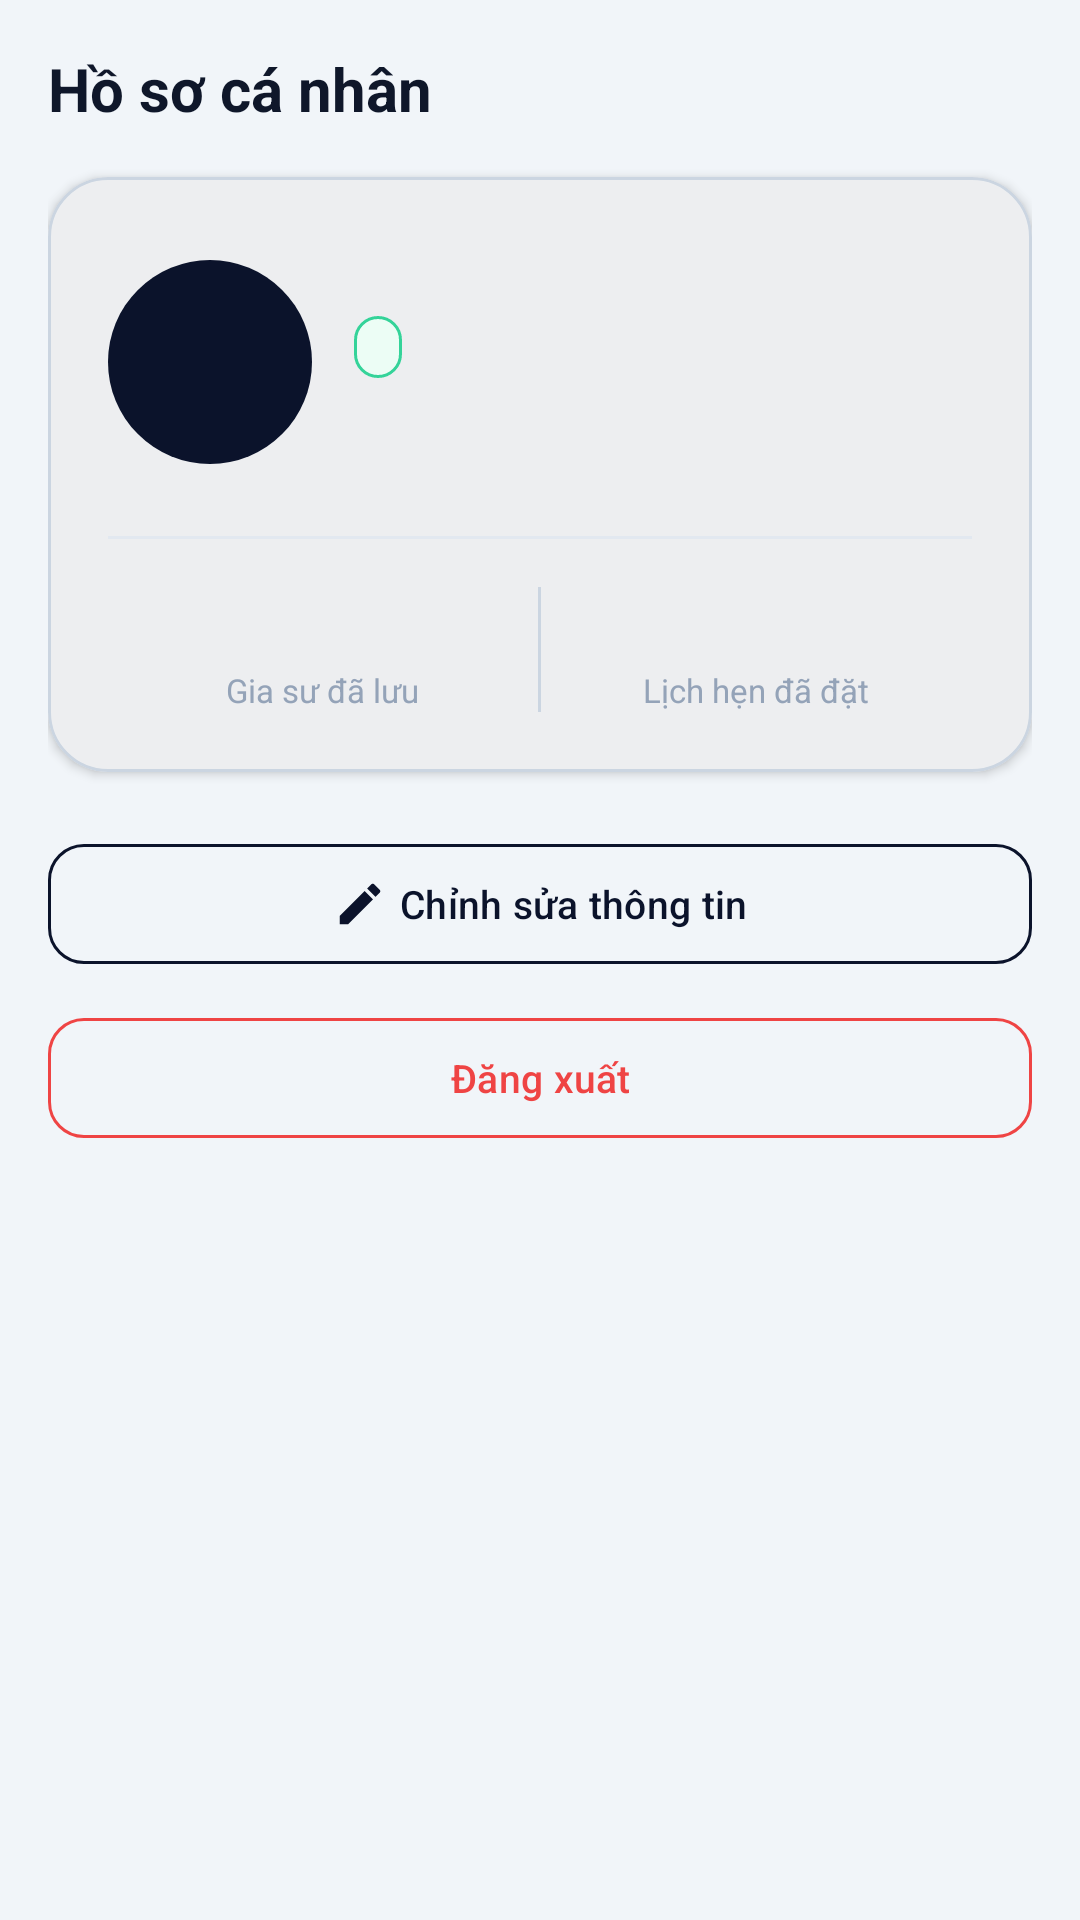

Layout XML and referenced resources for this Android screen:
<!-- AndroidManifest.xml: application theme Theme.DoanAndroi -->
<!-- res/layout/fragment_profile.xml -->
<?xml version="1.0" encoding="utf-8"?>
<ScrollView xmlns:android="http://schemas.android.com/apk/res/android"
    xmlns:app="http://schemas.android.com/apk/res-auto"
    xmlns:tools="http://schemas.android.com/tools"
    android:layout_width="match_parent"
    android:layout_height="match_parent"
    android:background="@color/ivory_50">

    <LinearLayout
        android:layout_width="match_parent"
        android:layout_height="wrap_content"
        android:orientation="vertical"
        android:padding="16dp">

        <TextView
            android:layout_width="wrap_content"
            android:layout_height="wrap_content"
            android:text="@string/title_profile"
            android:textColor="@color/ink_950"
            android:textSize="20sp"
            android:textStyle="bold" />

        
        <com.google.android.material.card.MaterialCardView
            android:layout_width="match_parent"
            android:layout_height="wrap_content"
            android:layout_marginTop="16dp"
            app:cardCornerRadius="20dp"
            app:cardElevation="2dp"
            app:strokeColor="@color/ivory_200"
            app:strokeWidth="1dp"
            app:cardBackgroundColor="@color/white">

            <LinearLayout
                android:layout_width="match_parent"
                android:layout_height="wrap_content"
                android:orientation="vertical"
                android:padding="20dp">

                <LinearLayout
                    android:layout_width="match_parent"
                    android:layout_height="wrap_content"
                    android:gravity="center_vertical"
                    android:orientation="horizontal">

                    <com.google.android.material.imageview.ShapeableImageView
                        android:id="@+id/imgProfileAvatar"
                        android:layout_width="68dp"
                        android:layout_height="68dp"
                        android:scaleType="centerCrop"
                        android:background="@drawable/bg_avatar_placeholder"
                        app:shapeAppearanceOverlay="@style/ShapeAppearance.Material3.Corner.Medium"
                        tools:srcCompat="@tools:sample/avatars" />

                    <LinearLayout
                        android:layout_width="0dp"
                        android:layout_height="wrap_content"
                        android:layout_marginStart="14dp"
                        android:layout_weight="1"
                        android:orientation="vertical">

                        <TextView
                            android:id="@+id/tvProfileName"
                            android:layout_width="wrap_content"
                            android:layout_height="wrap_content"
                            android:textColor="@color/ink_950"
                            android:textSize="18sp"
                            android:textStyle="bold"
                            tools:text="Chị Mai Hương" />

                        <TextView
                            android:id="@+id/tvProfileRole"
                            android:layout_width="wrap_content"
                            android:layout_height="wrap_content"
                            android:layout_marginTop="2dp"
                            android:background="@drawable/bg_badge_mint"
                            android:textColor="@color/mint_600"
                            android:textSize="11sp"
                            android:textStyle="bold"
                            tools:text="Phụ huynh học viên" />

                        <TextView
                            android:id="@+id/tvProfileEmail"
                            android:layout_width="wrap_content"
                            android:layout_height="wrap_content"
                            android:layout_marginTop="4dp"
                            android:textColor="@color/ink_600"
                            android:textSize="12sp"
                            tools:text="parent@educonnect.vn" />

                        <TextView
                            android:id="@+id/tvProfilePhone"
                            android:layout_width="wrap_content"
                            android:layout_height="wrap_content"
                            android:textColor="@color/ink_500"
                            android:textSize="12sp"
                            tools:text="0908 123 456" />
                    </LinearLayout>
                </LinearLayout>

                <View
                    android:layout_width="match_parent"
                    android:layout_height="1dp"
                    android:layout_marginTop="16dp"
                    android:background="@color/ivory_100" />

                
                <LinearLayout
                    android:layout_width="match_parent"
                    android:layout_height="wrap_content"
                    android:layout_marginTop="16dp"
                    android:orientation="horizontal">

                    <LinearLayout
                        android:layout_width="0dp"
                        android:layout_height="wrap_content"
                        android:layout_weight="1"
                        android:gravity="center"
                        android:orientation="vertical">

                        <TextView
                            android:id="@+id/tvStatFavoritesCount"
                            android:layout_width="wrap_content"
                            android:layout_height="wrap_content"
                            android:textColor="@color/midnight_900"
                            android:textSize="20sp"
                            android:textStyle="bold"
                            tools:text="1" />

                        <TextView
                            android:layout_width="wrap_content"
                            android:layout_height="wrap_content"
                            android:text="@string/stat_saved_tutors"
                            android:textColor="@color/ink_500"
                            android:textSize="11sp" />
                    </LinearLayout>

                    <View
                        android:layout_width="1dp"
                        android:layout_height="match_parent"
                        android:background="@color/ivory_200" />

                    <LinearLayout
                        android:layout_width="0dp"
                        android:layout_height="wrap_content"
                        android:layout_weight="1"
                        android:gravity="center"
                        android:orientation="vertical">

                        <TextView
                            android:id="@+id/tvStatTotalBookingsCount"
                            android:layout_width="wrap_content"
                            android:layout_height="wrap_content"
                            android:textColor="@color/mint_600"
                            android:textSize="20sp"
                            android:textStyle="bold"
                            tools:text="2" />

                        <TextView
                            android:layout_width="wrap_content"
                            android:layout_height="wrap_content"
                            android:text="@string/stat_total_bookings"
                            android:textColor="@color/ink_500"
                            android:textSize="11sp" />
                    </LinearLayout>
                </LinearLayout>

            </LinearLayout>
        </com.google.android.material.card.MaterialCardView>

        
        <com.google.android.material.button.MaterialButton
            android:id="@+id/btnEditProfile"
            style="@style/Widget.Material3.Button.OutlinedButton"
            android:layout_width="match_parent"
            android:layout_height="48dp"
            android:layout_marginTop="20dp"
            android:text="@string/btn_edit_profile"
            android:textColor="@color/midnight_900"
            android:textSize="13sp"
            app:cornerRadius="12dp"
            app:icon="@drawable/ic_edit"
            app:iconGravity="textStart"
            app:strokeColor="@color/midnight_900" />

        <com.google.android.material.button.MaterialButton
            android:id="@+id/btnLogout"
            style="@style/Widget.Material3.Button.OutlinedButton"
            android:layout_width="match_parent"
            android:layout_height="48dp"
            android:layout_marginTop="10dp"
            android:layout_marginBottom="24dp"
            android:text="@string/btn_logout"
            android:textColor="@color/error_red"
            android:textSize="13sp"
            app:cornerRadius="12dp"
            app:icon="@drawable/ic_logout"
            app:iconGravity="textStart"
            app:iconTint="@color/error_red"
            app:strokeColor="@color/error_red" />

    </LinearLayout>
</ScrollView>
<!-- resources referenced by this layout -->
<resources>
  <color name="error_red">#EF4444</color>
  <color name="ink_500">#94A3B8</color>
  <color name="ink_600">#64748B</color>
  <color name="ink_950">#0F172A</color>
  <color name="ivory_100">#E2E8F0</color>
  <color name="ivory_200">#CBD5E1</color>
  <color name="ivory_50">#F1F5F9</color>
  <color name="midnight_900">#0B132B</color>
  <color name="mint_600">#059669</color>
  <color name="white">#FFFFFFFF</color>
  <!-- drawable bg_avatar_placeholder (drawable) -->
  <?xml version="1.0" encoding="utf-8"?>
  <shape xmlns:android="http://schemas.android.com/apk/res/android"
      android:shape="oval">
      <solid android:color="@color/midnight_900" />
  </shape>
  <!-- drawable bg_badge_mint (drawable) -->
  <?xml version="1.0" encoding="utf-8"?>
  <shape xmlns:android="http://schemas.android.com/apk/res/android"
      android:shape="rectangle">
      <solid android:color="@color/mint_50" />
      <stroke android:width="1dp" android:color="@color/mint_400" />
      <corners android:radius="8dp" />
      <padding android:left="8dp" android:top="3dp" android:right="8dp" android:bottom="3dp" />
  </shape>
  <!-- drawable ic_edit (drawable) -->
  <vector xmlns:android="http://schemas.android.com/apk/res/android"
      android:width="24dp"
      android:height="24dp"
      android:viewportWidth="24"
      android:viewportHeight="24">
      <path
          android:fillColor="@color/midnight_900"
          android:pathData="M3,17.25V21h3.75L17.81,9.94l-3.75,-3.75L3,17.25zM20.71,7.04c0.39,-0.39 0.39,-1.02 0,-1.41l-2.34,-2.34c-0.39,-0.39 -1.02,-0.39 -1.41,0l-1.83,1.83 3.75,3.75 1.83,-1.83z" />
  </vector>
  <string name="btn_edit_profile">Chỉnh sửa thông tin</string>
  <string name="btn_logout">Đăng xuất</string>
  <string name="stat_saved_tutors">Gia sư đã lưu</string>
  <string name="stat_total_bookings">Lịch hẹn đã đặt</string>
  <string name="title_profile">Hồ sơ cá nhân</string>
  <style name="Theme.DoanAndroi" parent="Base.Theme.DoanAndroi" />
  <color name="mint_50">#ECFDF5</color>
  <color name="mint_400">#34D399</color>
  <style name="Base.Theme.DoanAndroi" parent="Theme.Material3.DayNight.NoActionBar">
          
          <item name="colorPrimary">@color/midnight_900</item>
          <item name="colorOnPrimary">@color/white</item>
          <item name="colorPrimaryContainer">@color/midnight_800</item>
          <item name="colorOnPrimaryContainer">@color/lime_accent</item>
  
          <item name="colorSecondary">@color/mint_600</item>
          <item name="colorOnSecondary">@color/white</item>
          <item name="colorSecondaryContainer">@color/mint_50</item>
          <item name="colorOnSecondaryContainer">@color/mint_600</item>
  
          <item name="colorTertiary">@color/academic_math</item>
          <item name="colorOnTertiary">@color/white</item>
  
          
          <item name="android:colorBackground">@color/ivory_50</item>
          <item name="colorSurface">@color/white</item>
          <item name="colorOnSurface">@color/ink_950</item>
          <item name="colorSurfaceVariant">@color/ivory_100</item>
          <item name="colorOnSurfaceVariant">@color/ink_700</item>
  
          
          <item name="android:statusBarColor">@color/ivory_50</item>
          <item name="android:windowLightStatusBar">true</item>
          <item name="android:navigationBarColor">@color/white</item>
          <item name="android:windowLightNavigationBar">true</item>
      </style>
  <color name="midnight_800">#152248</color>
  <color name="lime_accent">#D4E956</color>
  <color name="academic_math">#2563EB</color>
  <color name="ink_700">#475569</color>
</resources>
